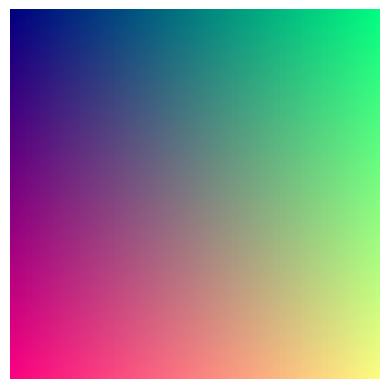

Recreate this plot in Python.
import numpy as np
import matplotlib.pyplot as plt

# Create a 100x100 pixel color image with a gradient
height, width = 100, 100
image = np.zeros((height, width, 3), dtype=np.uint8)

# Fill the image with a gradient
for i in range(height):
    for j in range(width):
        image[i, j] = [int(i / height * 255), int(j / width * 255), 128]  # Red and Green gradients, Blue constant

# Display the image
plt.imshow(image)
plt.axis('off')  # Hide the axis
plt.show()

# Save the image
plt.imsave('color_gradient_image.png', image)
